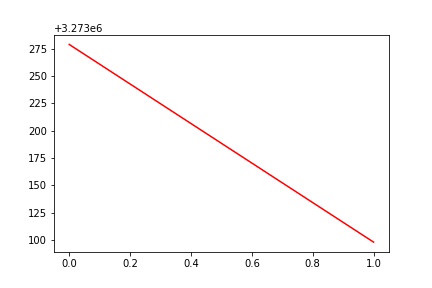

Source data for this figure (header and first rows):
, date, assets
0, 0, 3273279
1, 20120314, 3273098
